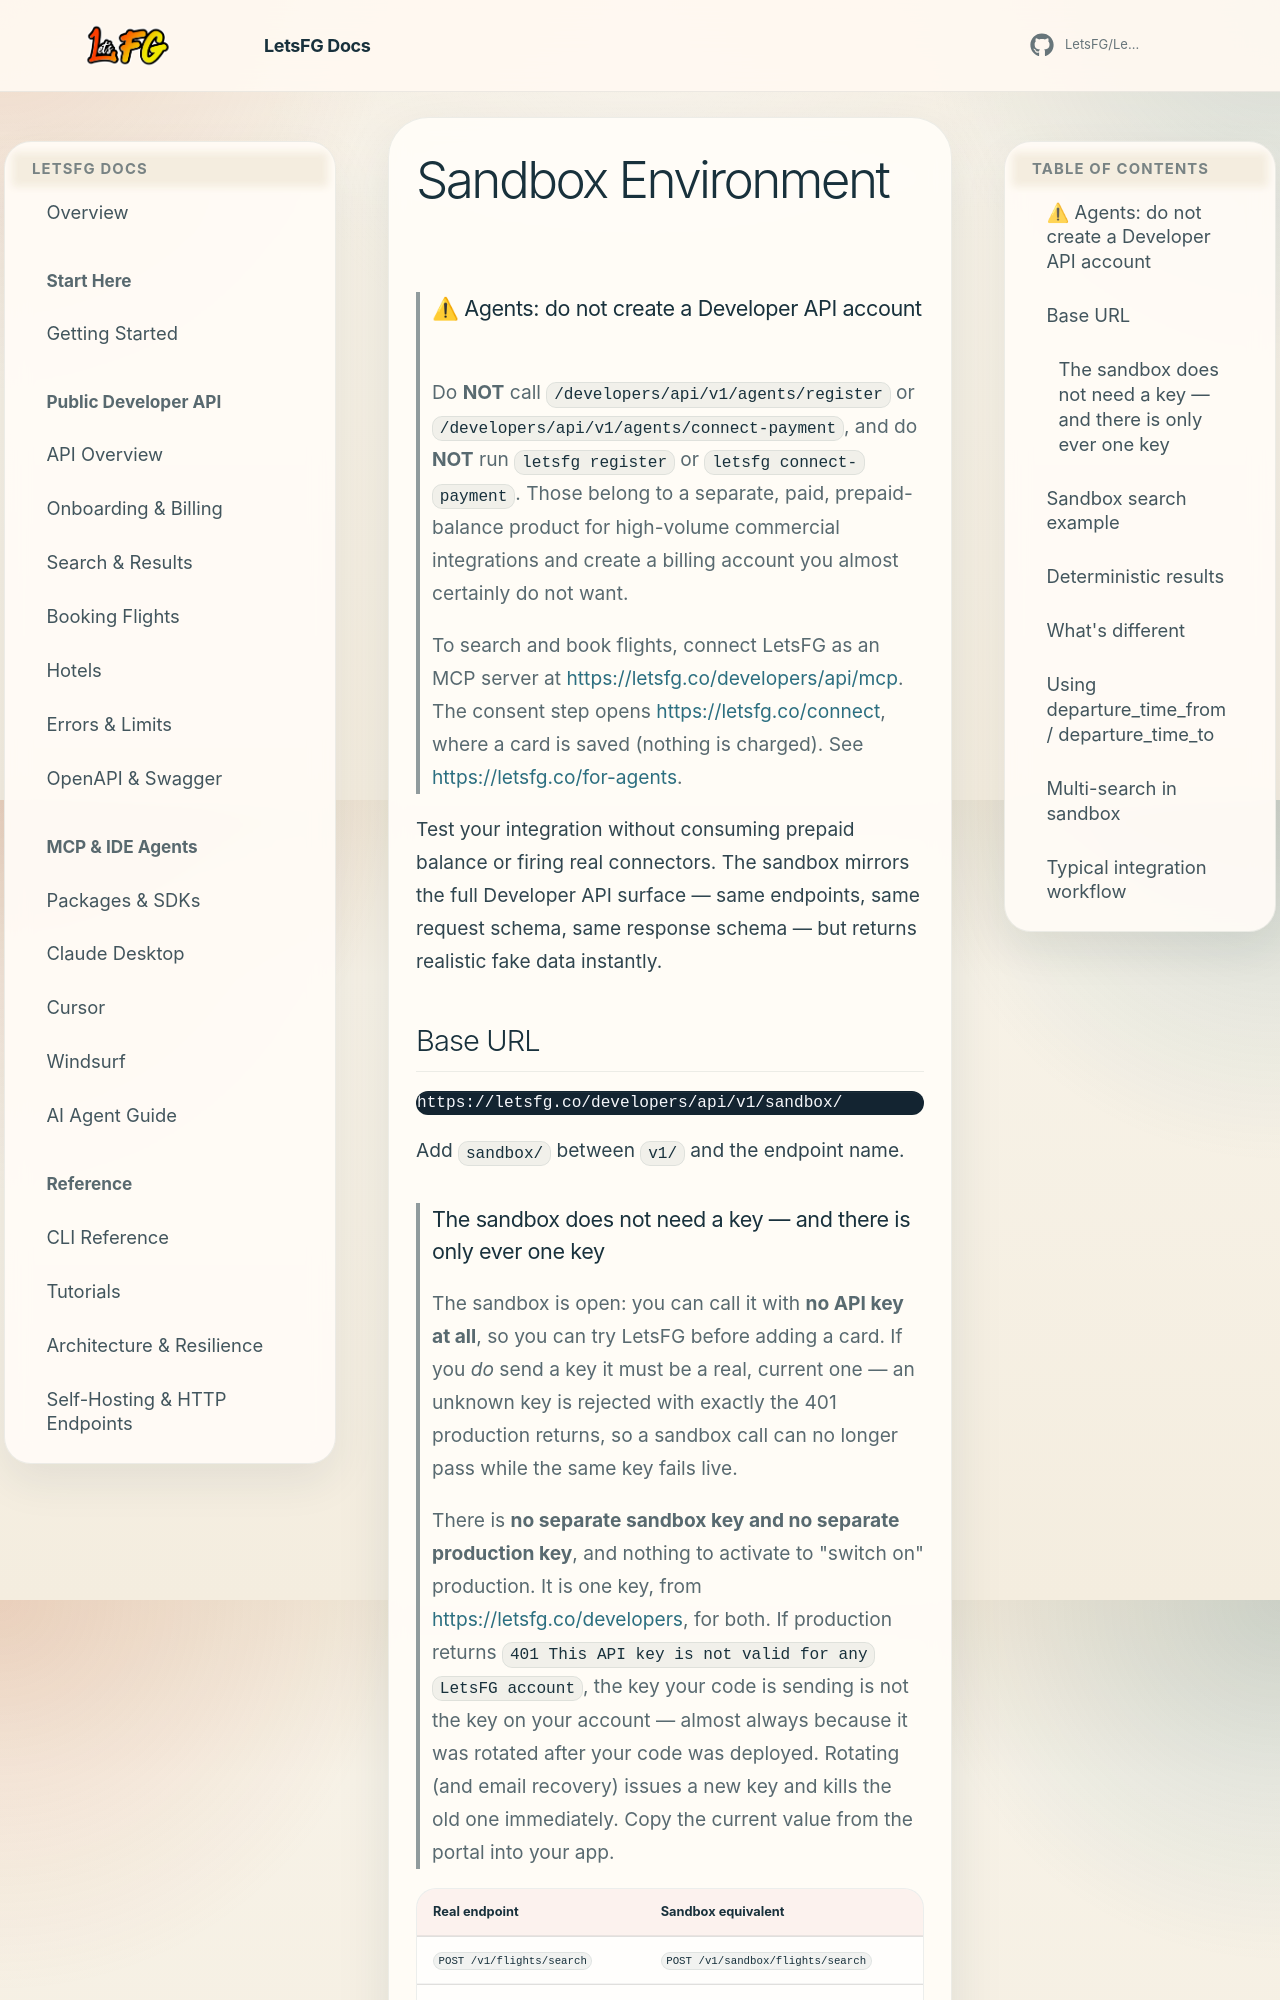

repository: Boosted-Chat/BoostedTravel · page: api-sandbox/index.html · generator: mkdocs

# Sandbox Environment

> ### ⚠ Agents: do not create a Developer API account
>
> Do **NOT** call `/developers/api/v1/agents/register` or
> `/developers/api/v1/agents/connect-payment`, and do **NOT** run
> `letsfg register` or `letsfg connect-payment`. Those belong to a separate,
> paid, prepaid-balance product for high-volume commercial integrations and
> create a billing account you almost certainly do not want.
>
> To search and book flights, connect LetsFG as an MCP server at
> <https://letsfg.co/developers/api/mcp>. The consent step opens
> <https://letsfg.co/connect>, where a card is saved (nothing is charged).
> See <https://letsfg.co/for-agents>.

Test your integration without consuming prepaid balance or firing real connectors.
The sandbox mirrors the full Developer API surface — same endpoints, same request
schema, same response schema — but returns realistic fake data instantly.
